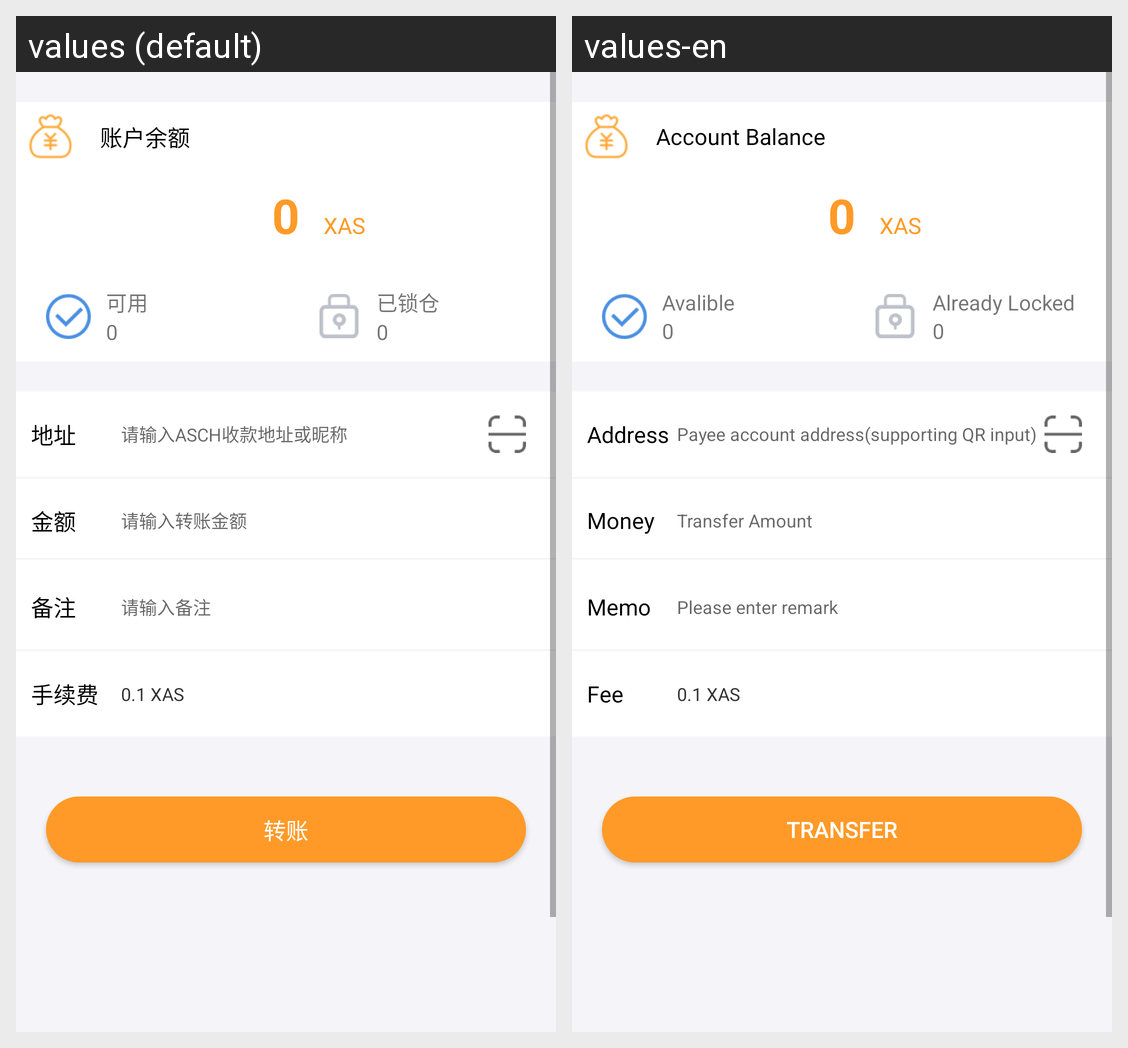

The Android screen above is rendered under two locales of the same app. Produce the string resources it draws, with the default and per-locale values.
Android screen res/layout/fragment_asset_transfer.xml rendered under 2 locales, left to right: values (default), values-en. Device: Nexus 5 (rendered at 1080×1920; each locale shown at half size, 540×960, under a caption strip naming it); theme AppTheme.
Strings drawn on this screen, with the default value and each locale's value (text and hints the layout hard-codes, and strings that could not be matched under every locale, appear in the picture but are not listed):

account_balance
  values: 账户余额
  values-en: Account Balance

address
  values: 地址
  values-en: Address

payee_address_input_hint
  values: 请输入ASCH收款地址或昵称
  values-en: Payee account address(supporting QR input)

transaction_money
  values: 金额
  values-en: Money

transfer_amount
  values: 请输入转账金额
  values-en: Transfer Amount

remark
  values: 备注
  values-en: Memo

please_enter_remark
  values: 请输入备注
  values-en: Please enter remark

fee
  values: 手续费
  values-en: Fee

transfer
  values: 转账
  values-en: Transfer

can_use
  values: 可用
  values-en: Avalible

have_lock
  values: 已锁仓
  values-en: Already Locked
